Run: headless pygame with SDL's dummy video driver; simulated clock (each Clock.tick advances the game by its frame time, no real sleeping); random seed 0; keys injected as events and as key.get_pressed() state; no mouse input.
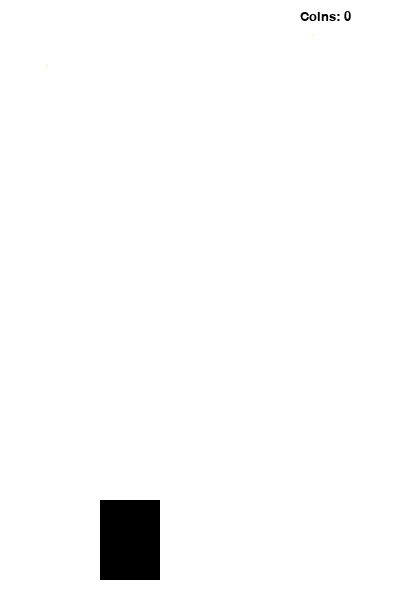
Frame 1 of 4 · flips 1–60 · no input
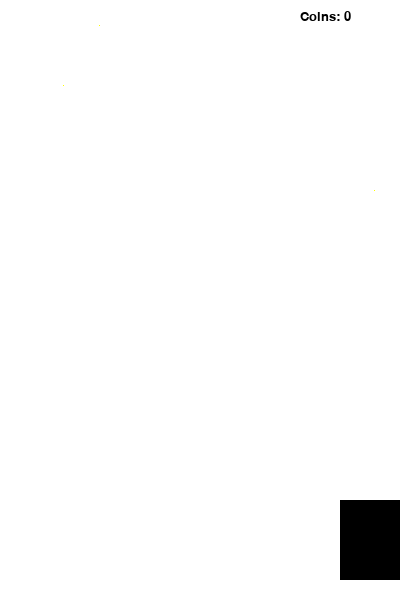
Frame 2 of 4 · flips 61–180 · tapped SPACE, RETURN · held RIGHT (→), D
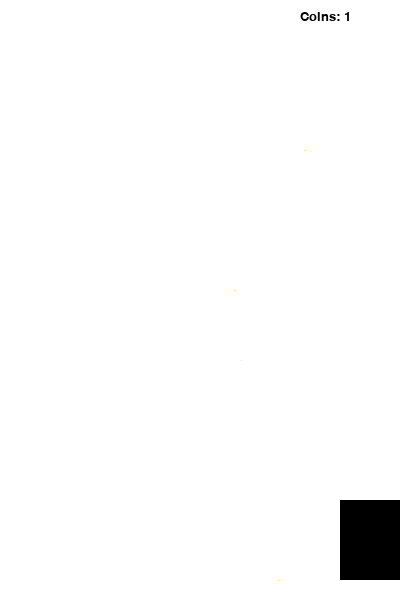
Frame 3 of 4 · flips 181–300 · held DOWN (↓), S
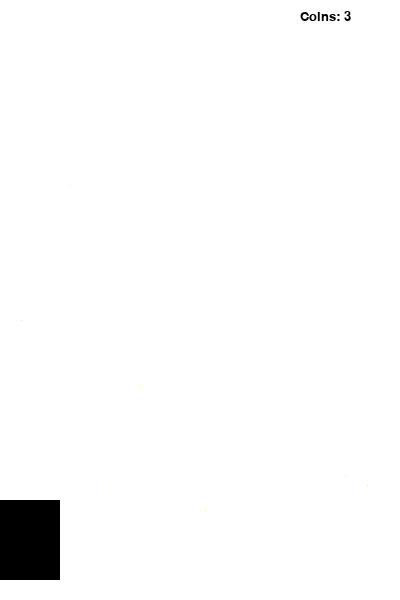
Frame 4 of 4 · flips 301–420 · held LEFT (←), A, UP (↑), W

The pygame program that drew these frames:

import pygame
import random

pygame.init()

WIDTH, HEIGHT = 400, 600
screen = pygame.display.set_mode((WIDTH, HEIGHT))
pygame.display.set_caption("Racer")

WHITE = (255, 255, 255)
BLACK = (0, 0, 0)
YELLOW = (255, 255, 0)

player = pygame.Rect(100, 500, 60, 80)

coins = []
coin_size = 1

speed = 5

score = 0
font = pygame.font.SysFont(None, 20)

clock = pygame.time.Clock()

running = True
while running:
    screen.fill(WHITE)

    for event in pygame.event.get():
        if event.type == pygame.QUIT:
            running = False

    keys = pygame.key.get_pressed()
    if keys[pygame.K_LEFT]:
        player.x -= speed
    if keys[pygame.K_RIGHT]:
        player.x += speed

    player.x = max(0, min(WIDTH - player.width, player.x))

    if random.randint(1, 25) == 1:
        coin = pygame.Rect(random.randint(0, WIDTH - coin_size), 0, coin_size, coin_size)
        coins.append(coin)

    for coin in coins:
        coin.y += speed

    for coin in coins[:]:
        if player.colliderect(coin):
            coins.remove(coin)
            score += 1

    pygame.draw.rect(screen, BLACK, player)

    for coin in coins:
        pygame.draw.rect(screen, YELLOW, coin)

    text = font.render(f"Coins: {score}", True, BLACK)
    screen.blit(text, (WIDTH - 100, 10))

    pygame.display.flip()
    clock.tick(60)


pygame.quit()
